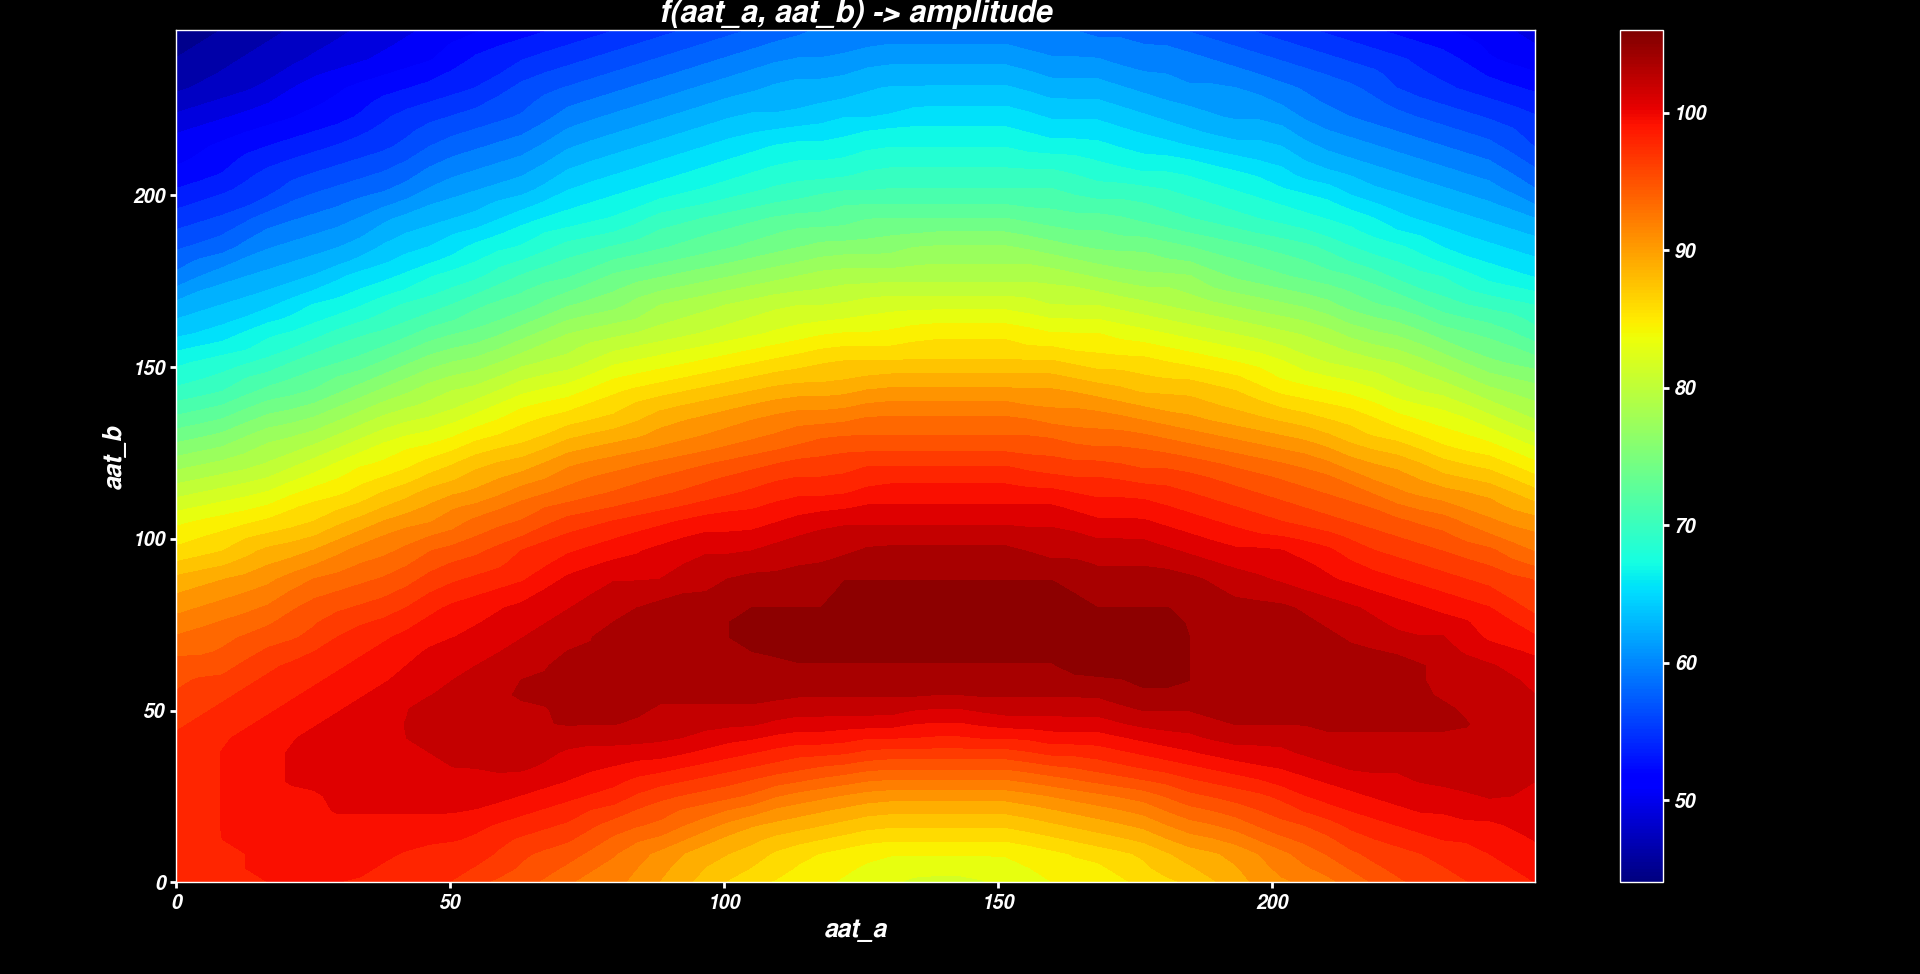

The file beside this chart, header and first rows:
aat_a, aat_b, amplitude
0, 0, 98
0, 8, 98
0, 16, 98
0, 24, 98
0, 32, 98
0, 40, 98
0, 48, 97
0, 56, 96
0, 64, 95
0, 72, 93
0, 80, 91
0, 88, 89
0, 96, 86
0, 104, 84
0, 112, 81
0, 120, 78
0, 128, 75
0, 136, 72
0, 144, 69
0, 152, 67
0, 160, 64
0, 168, 62
0, 176, 59
0, 184, 57
0, 192, 55
0, 200, 53
0, 208, 51
0, 216, 50
0, 224, 48
0, 232, 46
0, 240, 45
0, 248, 44
8, 0, 99
8, 8, 99
8, 16, 99
8, 24, 99
8, 32, 99
8, 40, 99
8, 48, 98
8, 56, 97
8, 64, 95
8, 72, 94
8, 80, 92
8, 88, 90
8, 96, 87
8, 104, 85
8, 112, 82
8, 120, 79
8, 128, 76
8, 136, 73
8, 144, 70
8, 152, 68
8, 160, 65
8, 168, 63
8, 176, 61
8, 184, 58
8, 192, 56
8, 200, 54
8, 208, 52
8, 216, 51
... 964 more rows
